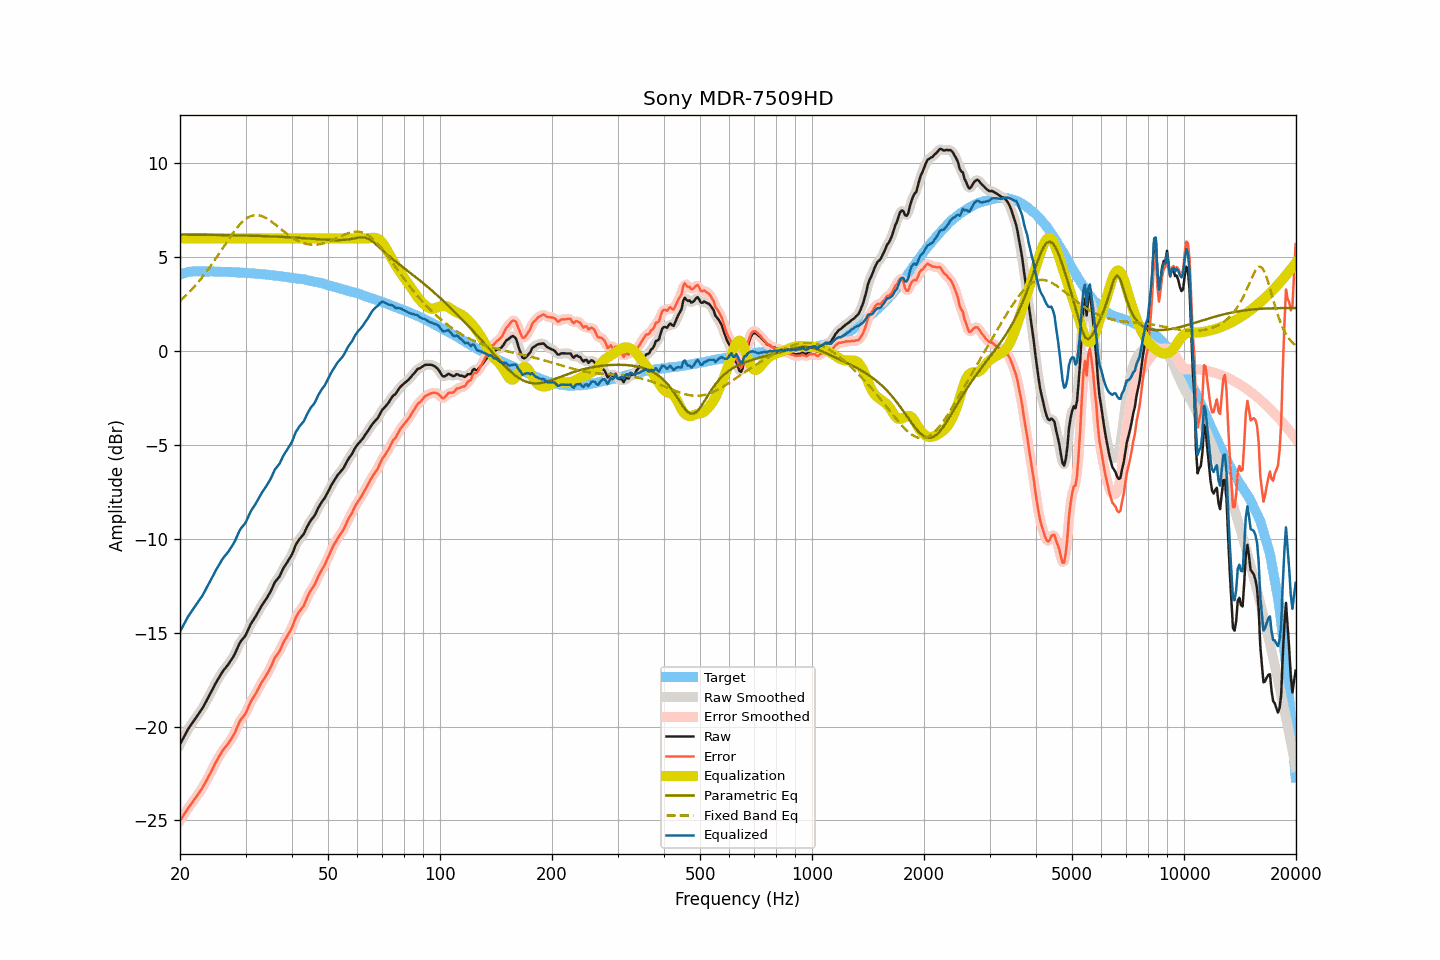

The file beside this chart, header and first rows:
frequency, raw, smoothed, error, error_smoothed, equalization, parametric_eq, fixed_band_eq, equalized_raw, equalized_smoothed, target
20.00, -20.94, -20.95, -25.02, -25.02, 6.00, 6.20, 2.66, -14.94, -14.95, 4.07
20.20, -20.78, -20.78, -24.88, -24.88, 6.00, 6.20, 2.74, -14.78, -14.78, 4.10
20.40, -20.62, -20.62, -24.75, -24.75, 6.00, 6.20, 2.82, -14.62, -14.62, 4.13
20.61, -20.47, -20.46, -24.62, -24.62, 6.00, 6.19, 2.90, -14.47, -14.46, 4.15
20.81, -20.30, -20.30, -24.48, -24.48, 6.00, 6.19, 2.98, -14.30, -14.30, 4.18
21.02, -20.14, -20.15, -24.35, -24.35, 6.00, 6.19, 3.06, -14.14, -14.15, 4.21
21.23, -20.01, -20.02, -24.23, -24.24, 6.00, 6.19, 3.15, -14.01, -14.02, 4.22
21.44, -19.89, -19.89, -24.12, -24.12, 6.00, 6.19, 3.24, -13.89, -13.89, 4.23
21.66, -19.77, -19.76, -24.00, -24.00, 6.00, 6.19, 3.33, -13.77, -13.76, 4.24
21.87, -19.63, -19.64, -23.87, -23.88, 6.00, 6.19, 3.43, -13.63, -13.64, 4.24
22.09, -19.51, -19.51, -23.76, -23.76, 6.00, 6.19, 3.53, -13.51, -13.51, 4.25
22.31, -19.39, -19.39, -23.64, -23.63, 6.00, 6.19, 3.63, -13.39, -13.39, 4.24
22.54, -19.27, -19.27, -23.51, -23.52, 6.00, 6.19, 3.73, -13.27, -13.27, 4.24
22.76, -19.14, -19.15, -23.39, -23.39, 6.00, 6.19, 3.83, -13.14, -13.15, 4.24
22.99, -19.02, -19.01, -23.26, -23.25, 6.00, 6.19, 3.94, -13.02, -13.01, 4.23
23.22, -18.87, -18.87, -23.10, -23.10, 6.00, 6.18, 4.05, -12.87, -12.87, 4.23
23.45, -18.70, -18.71, -22.93, -22.94, 6.00, 6.18, 4.17, -12.70, -12.71, 4.23
23.69, -18.56, -18.55, -22.79, -22.78, 6.00, 6.18, 4.28, -12.56, -12.55, 4.23
23.92, -18.39, -18.39, -22.62, -22.63, 6.00, 6.18, 4.40, -12.39, -12.39, 4.23
24.16, -18.23, -18.23, -22.47, -22.47, 6.00, 6.18, 4.52, -12.23, -12.23, 4.24
24.40, -18.06, -18.06, -22.30, -22.30, 6.00, 6.18, 4.64, -12.06, -12.06, 4.24
24.65, -17.90, -17.89, -22.12, -22.12, 6.00, 6.18, 4.77, -11.90, -11.89, 4.23
24.89, -17.72, -17.73, -21.95, -21.95, 6.00, 6.18, 4.89, -11.72, -11.73, 4.23
25.14, -17.57, -17.57, -21.80, -21.80, 6.00, 6.18, 5.02, -11.57, -11.57, 4.23
25.39, -17.42, -17.42, -21.65, -21.65, 6.00, 6.17, 5.15, -11.42, -11.42, 4.22
25.65, -17.29, -17.28, -21.51, -21.50, 6.00, 6.17, 5.28, -11.29, -11.28, 4.22
25.91, -17.14, -17.14, -21.35, -21.36, 6.00, 6.17, 5.40, -11.14, -11.14, 4.21
26.16, -17.01, -17.02, -21.22, -21.23, 6.00, 6.17, 5.53, -11.01, -11.02, 4.21
26.43, -16.91, -16.91, -21.12, -21.12, 6.00, 6.17, 5.66, -10.91, -10.91, 4.21
26.69, -16.80, -16.80, -21.01, -21.01, 6.00, 6.17, 5.79, -10.80, -10.80, 4.21
26.96, -16.70, -16.69, -20.90, -20.90, 6.00, 6.17, 5.92, -10.70, -10.69, 4.21
27.23, -16.57, -16.57, -20.77, -20.77, 6.00, 6.16, 6.04, -10.57, -10.57, 4.21
27.50, -16.44, -16.44, -20.64, -20.64, 6.00, 6.16, 6.17, -10.44, -10.44, 4.20
27.77, -16.30, -16.30, -20.50, -20.50, 6.00, 6.16, 6.28, -10.30, -10.30, 4.19
28.05, -16.15, -16.14, -20.35, -20.33, 6.00, 6.16, 6.40, -10.15, -10.14, 4.19
28.33, -15.96, -15.96, -20.14, -20.14, 6.00, 6.16, 6.51, -9.96, -9.96, 4.18
28.62, -15.77, -15.77, -19.95, -19.94, 6.00, 6.16, 6.62, -9.77, -9.77, 4.18
28.90, -15.57, -15.59, -19.75, -19.76, 6.00, 6.15, 6.71, -9.57, -9.59, 4.18
29.19, -15.43, -15.45, -19.60, -19.62, 6.00, 6.15, 6.81, -9.43, -9.45, 4.17
29.48, -15.33, -15.33, -19.51, -19.50, 6.00, 6.15, 6.89, -9.33, -9.33, 4.17
29.78, -15.24, -15.23, -19.40, -19.39, 6.00, 6.15, 6.97, -9.24, -9.23, 4.16
30.08, -15.11, -15.09, -19.27, -19.25, 6.00, 6.15, 7.03, -9.11, -9.09, 4.16
30.38, -14.92, -14.92, -19.07, -19.07, 6.00, 6.14, 7.09, -8.92, -8.92, 4.15
30.68, -14.72, -14.73, -18.87, -18.87, 6.00, 6.14, 7.14, -8.72, -8.73, 4.15
30.99, -14.54, -14.55, -18.67, -18.69, 6.00, 6.14, 7.18, -8.54, -8.55, 4.13
31.30, -14.41, -14.41, -18.54, -18.54, 6.00, 6.14, 7.21, -8.41, -8.41, 4.13
31.61, -14.27, -14.27, -18.40, -18.40, 6.00, 6.13, 7.23, -8.27, -8.27, 4.13
31.93, -14.15, -14.14, -18.26, -18.26, 6.00, 6.13, 7.23, -8.15, -8.14, 4.12
32.24, -13.99, -13.99, -18.10, -18.10, 6.00, 6.13, 7.24, -7.99, -7.99, 4.10
32.57, -13.84, -13.83, -17.94, -17.94, 6.00, 6.13, 7.22, -7.84, -7.83, 4.10
32.89, -13.67, -13.68, -17.77, -17.78, 6.00, 6.12, 7.21, -7.67, -7.68, 4.10
33.22, -13.53, -13.54, -17.62, -17.63, 6.00, 6.12, 7.18, -7.53, -7.54, 4.09
33.55, -13.41, -13.41, -17.50, -17.49, 6.00, 6.12, 7.15, -7.41, -7.41, 4.08
33.89, -13.28, -13.28, -17.36, -17.36, 6.00, 6.11, 7.10, -7.28, -7.28, 4.07
34.23, -13.16, -13.15, -17.22, -17.22, 6.00, 6.11, 7.06, -7.16, -7.15, 4.07
34.57, -13.00, -13.01, -17.06, -17.07, 6.00, 6.11, 7.00, -7.00, -7.01, 4.06
34.92, -12.87, -12.86, -16.91, -16.91, 6.00, 6.10, 6.94, -6.87, -6.86, 4.04
35.27, -12.70, -12.68, -16.74, -16.72, 6.00, 6.10, 6.88, -6.70, -6.68, 4.04
35.62, -12.51, -12.51, -16.53, -16.53, 6.00, 6.10, 6.82, -6.51, -6.51, 4.03
35.97, -12.31, -12.34, -16.33, -16.36, 6.00, 6.09, 6.75, -6.31, -6.34, 4.01
... 635 more rows
